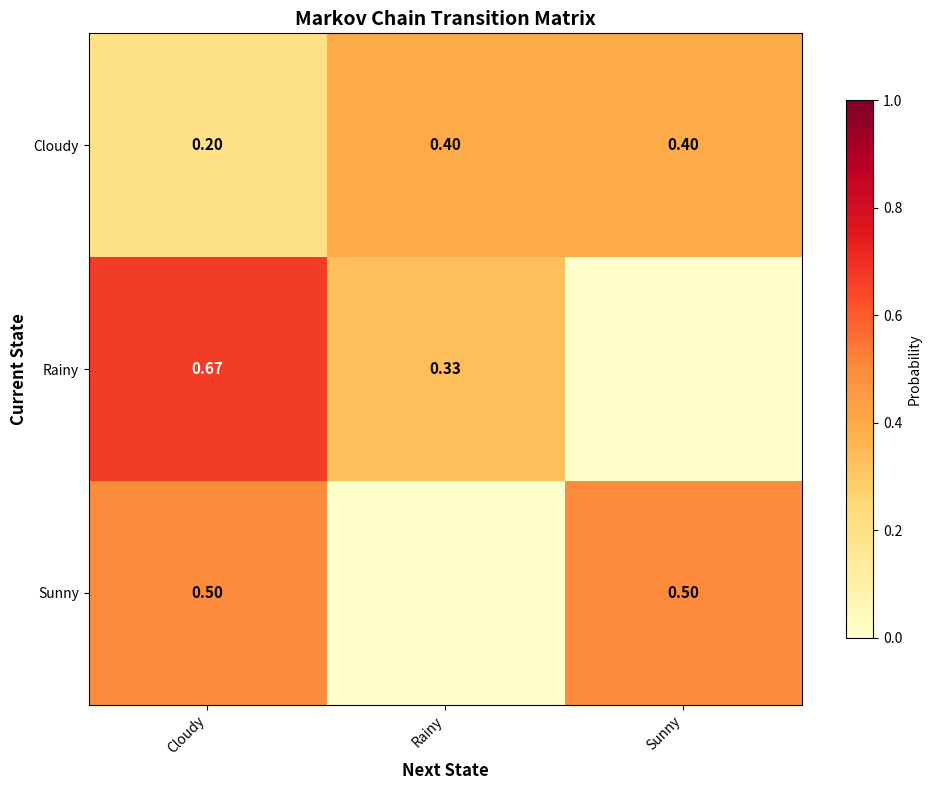
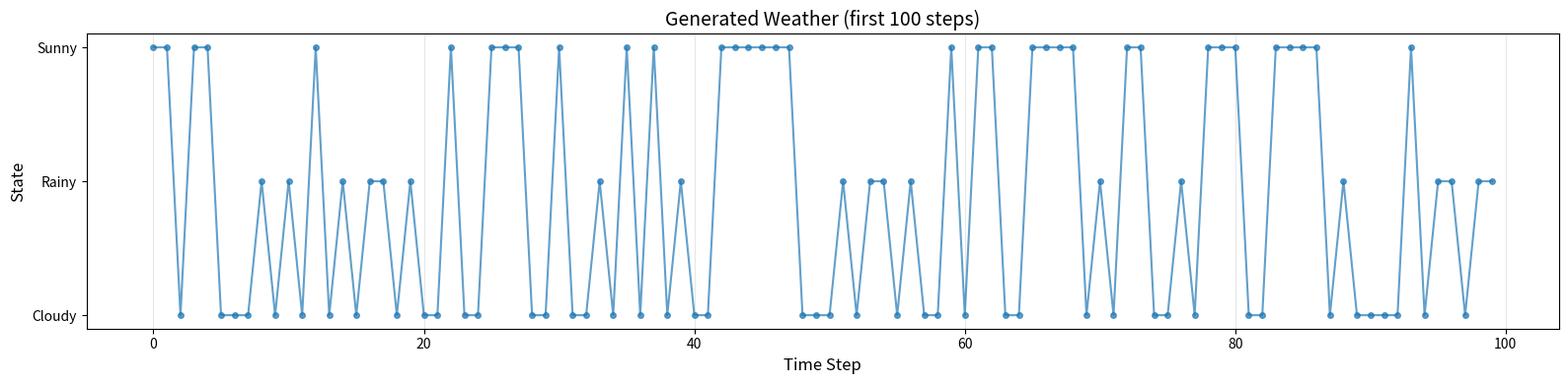
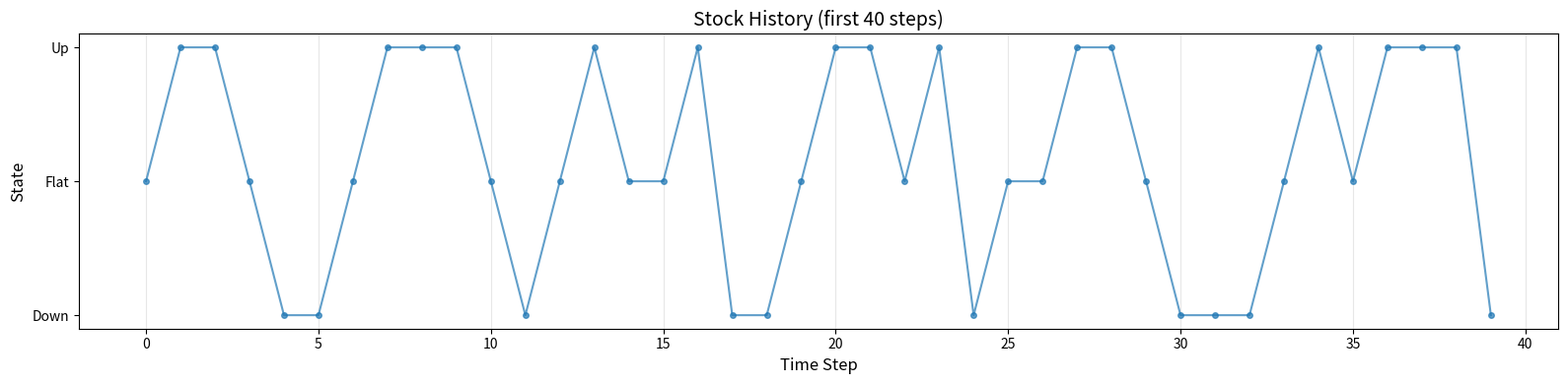
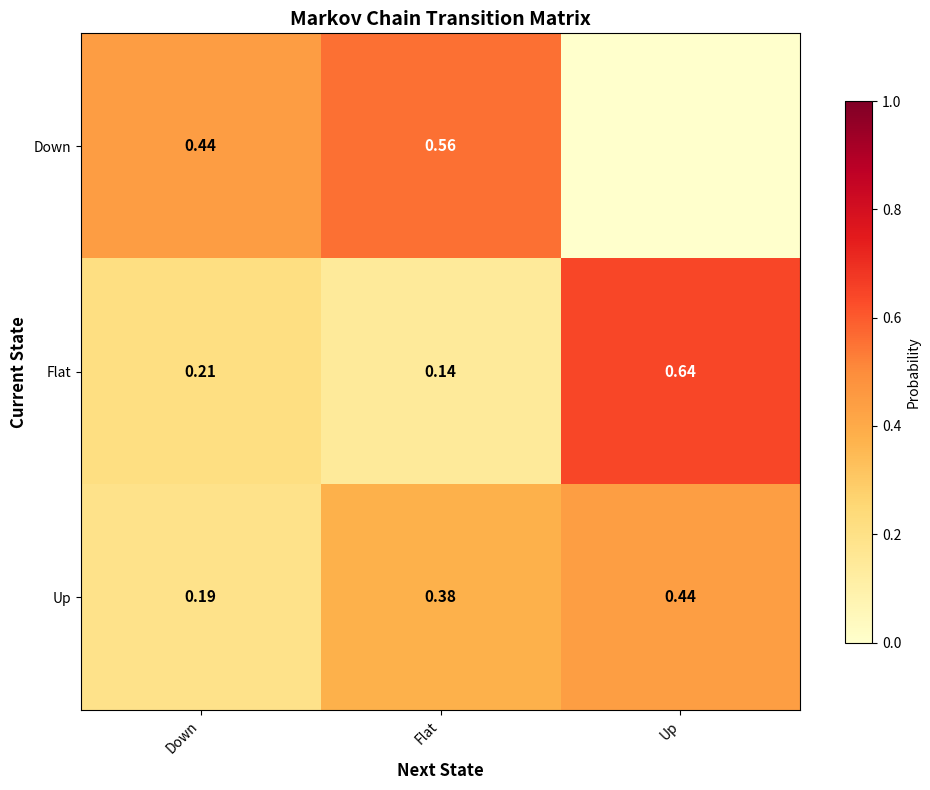
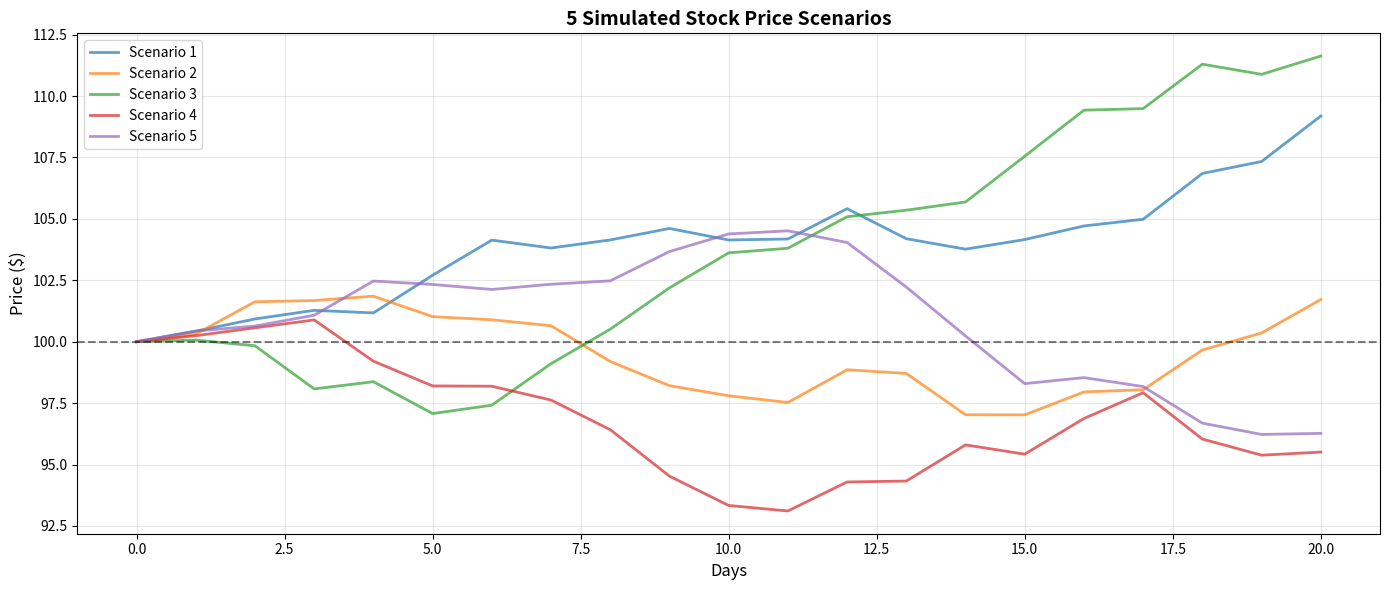
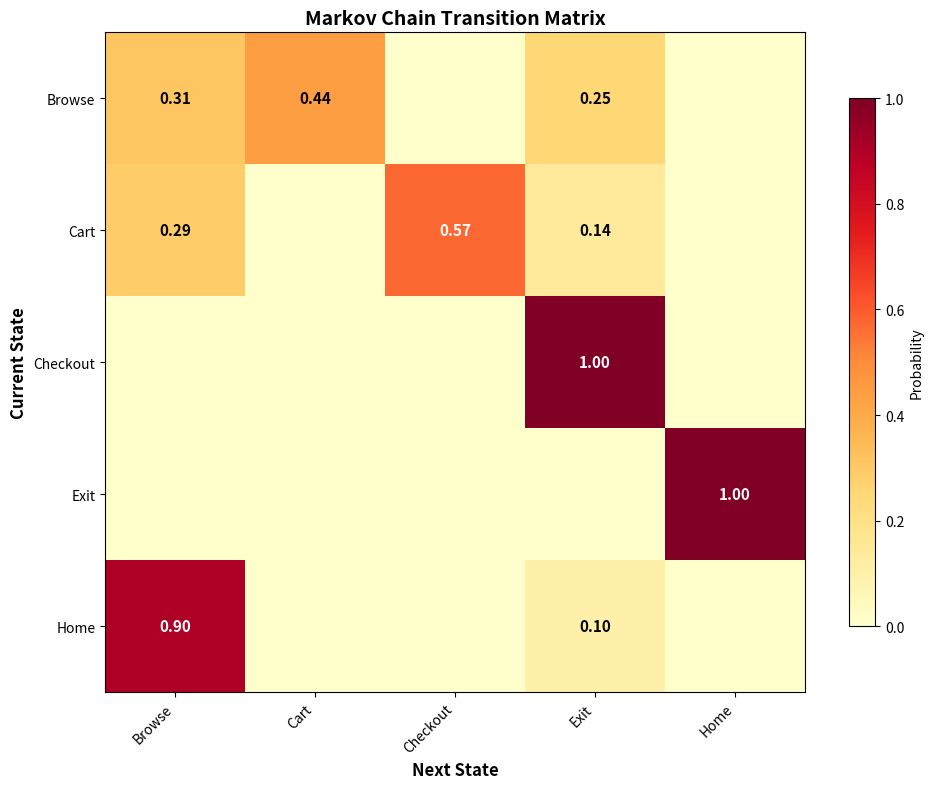

Generate these figures, in order, with matplotlib:
import numpy as np
import matplotlib.pyplot as plt
from collections import defaultdict
import random

# For reproducibility
np.random.seed(42)
random.seed(42)

weather_sequence = ['Sunny', 'Sunny', 'Cloudy', 'Rainy', 'Rainy', 
                   'Cloudy', 'Sunny', 'Sunny', 'Sunny', 'Cloudy',
                   'Rainy', 'Cloudy', 'Sunny', 'Cloudy', 'Cloudy']

def test_markov_property(sequence):
    """
    Compare 1-step and 2-step conditional probabilities.
    If they're similar, Markov property likely holds.
    """
    # 1-step: current -> next
    one_step = defaultdict(lambda: defaultdict(int))
    for i in range(len(sequence) - 1):
        current = sequence[i]
        next_state = sequence[i + 1]
        one_step[current][next_state] += 1
    
    # 2-step: (previous, current) -> next
    two_step = defaultdict(lambda: defaultdict(int))
    for i in range(len(sequence) - 2):
        context = (sequence[i], sequence[i + 1])
        next_state = sequence[i + 2]
        two_step[context][next_state] += 1
    
    print("Testing Markov Property")
    print("=" * 60)
    
    # Normalize and compare
    for state in sorted(set(sequence)):
        if state in one_step and len(one_step[state]) > 0:
            total = sum(one_step[state].values())
            print(f"\nFrom {state}:")
            for next_state, count in sorted(one_step[state].items()):
                prob_1step = count / total
                print(f"  → {next_state}: {prob_1step:.2f}")

test_markov_property(weather_sequence)

print("\n" + "="*60)
print("With limited data, we ASSUME the Markov property holds.")
print("This simplification makes our models tractable!")

class MarkovChain:
    """
    A complete Markov Chain implementation.
    Can learn from sequences and generate new ones.
    """
    
    def __init__(self, states=None):
        """
        Initialize with optional list of states.
        If None, states will be inferred from training data.
        """
        if states:
            self.states = sorted(list(states))
            self.n_states = len(self.states)
            self.state_to_idx = {state: idx for idx, state in enumerate(self.states)}
            self.idx_to_state = {idx: state for idx, state in enumerate(self.states)}
            self.transition_matrix = np.zeros((self.n_states, self.n_states))
        else:
            self.states = None
            self.transition_matrix = None
    
    def fit(self, sequence):
        """Learn transition probabilities from a sequence."""
        # Infer states if not provided
        if self.states is None:
            self.states = sorted(list(set(sequence)))
            self.n_states = len(self.states)
            self.state_to_idx = {state: idx for idx, state in enumerate(self.states)}
            self.idx_to_state = {idx: state for idx, state in enumerate(self.states)}
            self.transition_matrix = np.zeros((self.n_states, self.n_states))
        
        # Count transitions
        for i in range(len(sequence) - 1):
            current = sequence[i]
            next_state = sequence[i + 1]
            
            current_idx = self.state_to_idx[current]
            next_idx = self.state_to_idx[next_state]
            
            self.transition_matrix[current_idx][next_idx] += 1
        
        # Normalize rows to probabilities
        for i in range(self.n_states):
            row_sum = self.transition_matrix[i].sum()
            if row_sum > 0:
                self.transition_matrix[i] /= row_sum
        
        return self
    
    def next_state(self, current_state):
        """
        Generate the next state given current state.
        This is PROBABILISTIC - run it multiple times!
        """
        if current_state not in self.state_to_idx:
            raise ValueError(f"Unknown state: {current_state}")
        
        current_idx = self.state_to_idx[current_state]
        probabilities = self.transition_matrix[current_idx]
        
        # Randomly choose next state based on probabilities
        next_idx = np.random.choice(self.n_states, p=probabilities)
        return self.idx_to_state[next_idx]
    
    def generate_sequence(self, start_state, length):
        """
        Generate a sequence of given length starting from start_state.
        """
        if start_state not in self.state_to_idx:
            raise ValueError(f"Unknown start state: {start_state}")
        
        sequence = [start_state]
        current = start_state
        
        for _ in range(length - 1):
            current = self.next_state(current)
            sequence.append(current)
        
        return sequence
    
    def steady_state(self, iterations=100):
        """Calculate steady state distribution."""
        state_prob = np.ones(self.n_states) / self.n_states
        
        for _ in range(iterations):
            state_prob = state_prob @ self.transition_matrix
        
        return {state: state_prob[self.state_to_idx[state]] 
                for state in self.states}
    
    def visualize(self):
        """Visualize the transition matrix."""
        plt.figure(figsize=(10, 8))
        plt.imshow(self.transition_matrix, cmap='YlOrRd', aspect='auto', vmin=0, vmax=1)
        plt.colorbar(label='Probability', shrink=0.8)
        
        plt.xticks(range(self.n_states), self.states, rotation=45, ha='right')
        plt.yticks(range(self.n_states), self.states)
        plt.xlabel('Next State', fontsize=12, fontweight='bold')
        plt.ylabel('Current State', fontsize=12, fontweight='bold')
        plt.title('Markov Chain Transition Matrix', fontsize=14, fontweight='bold')
        
        # Add values
        for i in range(self.n_states):
            for j in range(self.n_states):
                val = self.transition_matrix[i, j]
                if val > 0:
                    color = 'white' if val > 0.5 else 'black'
                    plt.text(j, i, f'{val:.2f}', ha='center', va='center',
                            color=color, fontsize=11, fontweight='bold')
        
        plt.tight_layout()
        plt.show()
    
    def __repr__(self):
        return f"MarkovChain(states={self.n_states})"

# Create and train the chain
mc = MarkovChain()
mc.fit(weather_sequence)

print(f"Learned model: {mc}")
print(f"States: {mc.states}")
print()

# Visualize
mc.visualize()

# Generate a 10-day forecast
print("\nGenerating 10-day weather forecast:")
forecast = mc.generate_sequence('Sunny', 10)
for i, weather in enumerate(forecast):
    print(f"Day {i+1}: {weather}")

# Generate 1000 days of weather
long_sequence = mc.generate_sequence('Sunny', 1000)

# Count state frequencies
from collections import Counter
counts = Counter(long_sequence)

print("Generated 1000 days:")
print("=" * 50)
for state in sorted(mc.states):
    count = counts[state]
    percentage = count / 1000 * 100
    bar = "█" * int(percentage / 2)
    print(f"{state:10}: {bar} {count} ({percentage:.1f}%)")

print("\n" + "=" * 50)
print("Steady state (theoretical):")
steady = mc.steady_state()
for state in sorted(mc.states):
    prob = steady[state]
    print(f"{state:10}: {prob:.3f} ({prob*100:.1f}%)")

print("\nNotice: Long sequences converge to the steady state!")

def visualize_sequence(sequence, title="Sequence", max_display=100):
    """
    Visualize a sequence as a time series.
    """
    # Convert to numbers
    unique_states = sorted(list(set(sequence)))
    state_to_num = {state: i for i, state in enumerate(unique_states)}
    
    # Only show first max_display elements
    display_seq = sequence[:max_display]
    nums = [state_to_num[s] for s in display_seq]
    
    plt.figure(figsize=(16, 4))
    plt.plot(nums, marker='o', markersize=4, linewidth=1.5, alpha=0.7)
    plt.yticks(range(len(unique_states)), unique_states)
    plt.xlabel('Time Step', fontsize=12)
    plt.ylabel('State', fontsize=12)
    plt.title(f'{title} (first {max_display} steps)', fontsize=14)
    plt.grid(True, alpha=0.3, axis='x')
    plt.tight_layout()
    plt.show()

visualize_sequence(long_sequence, "Generated Weather", max_display=100)

# Simulated historical stock movements
stock_history = [
    'Flat', 'Up', 'Up', 'Flat', 'Down', 'Down', 'Flat', 'Up', 'Up', 'Up',
    'Flat', 'Down', 'Flat', 'Up', 'Flat', 'Flat', 'Up', 'Down', 'Down', 'Flat',
    'Up', 'Up', 'Flat', 'Up', 'Down', 'Flat', 'Flat', 'Up', 'Up', 'Flat',
    'Down', 'Down', 'Down', 'Flat', 'Up', 'Flat', 'Up', 'Up', 'Up', 'Down'
]

print("Historical stock movements (40 days):")
visualize_sequence(stock_history, "Stock History", max_display=40)

# Train a Markov chain
stock_mc = MarkovChain()
stock_mc.fit(stock_history)

print("\nLearned transition probabilities:")
stock_mc.visualize()

def simulate_scenarios(mc, start_state, n_days, n_scenarios=5):
    """
    Generate multiple possible futures.
    """
    scenarios = []
    for _ in range(n_scenarios):
        scenario = mc.generate_sequence(start_state, n_days)
        scenarios.append(scenario)
    return scenarios

# Generate 5 possible futures
scenarios = simulate_scenarios(stock_mc, 'Flat', 20, n_scenarios=5)

print("5 Possible Futures (20 days each):\n")
for i, scenario in enumerate(scenarios, 1):
    print(f"Scenario {i}: {' → '.join(scenario)}")
    
# Count outcomes
print("\n" + "="*60)
print("Summary across all scenarios:")
all_outcomes = [state for scenario in scenarios for state in scenario]
outcome_counts = Counter(all_outcomes)
for state in sorted(stock_mc.states):
    count = outcome_counts[state]
    percentage = count / len(all_outcomes) * 100
    print(f"{state:6}: {count:3} days ({percentage:.1f}%)")

def scenario_to_prices(scenario, start_price=100, up_pct=2, down_pct=2, flat_pct=0.5):
    """
    Convert state sequence to price sequence.
    """
    prices = [start_price]
    
    for state in scenario:
        current_price = prices[-1]
        
        if state == 'Up':
            change = np.random.uniform(0, up_pct)
            new_price = current_price * (1 + change/100)
        elif state == 'Down':
            change = np.random.uniform(0, down_pct)
            new_price = current_price * (1 - change/100)
        else:  # Flat
            change = np.random.uniform(-flat_pct, flat_pct)
            new_price = current_price * (1 + change/100)
        
        prices.append(new_price)
    
    return prices

# Visualize scenarios as price charts
plt.figure(figsize=(14, 6))

for i, scenario in enumerate(scenarios):
    prices = scenario_to_prices(scenario, start_price=100)
    plt.plot(prices, label=f'Scenario {i+1}', alpha=0.7, linewidth=2)

plt.xlabel('Days', fontsize=12)
plt.ylabel('Price ($)', fontsize=12)
plt.title('5 Simulated Stock Price Scenarios', fontsize=14, fontweight='bold')
plt.legend()
plt.grid(True, alpha=0.3)
plt.axhline(y=100, color='black', linestyle='--', alpha=0.5, label='Start Price')
plt.tight_layout()
plt.show()

print("\nFinal prices across scenarios:")
for i, scenario in enumerate(scenarios, 1):
    prices = scenario_to_prices(scenario, start_price=100)
    final_price = prices[-1]
    change = ((final_price - 100) / 100) * 100
    print(f"Scenario {i}: ${final_price:.2f} ({change:+.1f}%)")

class MarkovChainOrder2:
    """
    Second-order Markov Chain.
    Next state depends on the last TWO states.
    """
    
    def __init__(self):
        self.transitions = defaultdict(lambda: defaultdict(int))
        self.transition_probs = {}
    
    def fit(self, sequence):
        """Learn from sequence."""
        # Count transitions: (state_i, state_{i+1}) -> state_{i+2}
        for i in range(len(sequence) - 2):
            context = (sequence[i], sequence[i+1])
            next_state = sequence[i+2]
            self.transitions[context][next_state] += 1
        
        # Convert to probabilities
        for context, next_states in self.transitions.items():
            total = sum(next_states.values())
            self.transition_probs[context] = {
                state: count/total 
                for state, count in next_states.items()
            }
        
        return self
    
    def next_state(self, state1, state2):
        """Predict next state given last two states."""
        context = (state1, state2)
        
        if context not in self.transition_probs:
            # Fallback: return random state
            all_states = set()
            for probs in self.transition_probs.values():
                all_states.update(probs.keys())
            return random.choice(list(all_states))
        
        probs = self.transition_probs[context]
        states = list(probs.keys())
        probabilities = list(probs.values())
        
        return np.random.choice(states, p=probabilities)
    
    def generate_sequence(self, state1, state2, length):
        """Generate sequence starting with two states."""
        sequence = [state1, state2]
        
        for _ in range(length - 2):
            next_s = self.next_state(sequence[-2], sequence[-1])
            sequence.append(next_s)
        
        return sequence

# Train on weather
mc2 = MarkovChainOrder2()
mc2.fit(weather_sequence)

print("Second-order model learned!")
print("\nSome learned patterns:")
for context, probs in list(mc2.transition_probs.items())[:5]:
    print(f"{context} → {probs}")

# Generate
print("\nGenerated sequence (second-order):")
seq2 = mc2.generate_sequence('Sunny', 'Sunny', 15)
print(' → '.join(seq2))

# Simulated customer journeys
journeys = [
    ['Home', 'Browse', 'Browse', 'Cart', 'Checkout', 'Exit'],
    ['Home', 'Browse', 'Exit'],
    ['Home', 'Browse', 'Browse', 'Browse', 'Exit'],
    ['Home', 'Browse', 'Cart', 'Browse', 'Cart', 'Checkout', 'Exit'],
    ['Home', 'Browse', 'Cart', 'Exit'],
    ['Home', 'Exit'],
    ['Home', 'Browse', 'Browse', 'Cart', 'Checkout', 'Exit'],
    ['Home', 'Browse', 'Cart', 'Checkout', 'Exit'],
    ['Home', 'Browse', 'Browse', 'Exit'],
    ['Home', 'Browse', 'Cart', 'Browse', 'Exit'],
]

# Flatten to single sequence
customer_sequence = [state for journey in journeys for state in journey]

# Train model
customer_mc = MarkovChain()
customer_mc.fit(customer_sequence)

print("Customer Journey Model:")
customer_mc.visualize()

# Key insights
print("\nKey Insights:")
print("=" * 50)

# Probability of checkout from cart
cart_idx = customer_mc.state_to_idx['Cart']
checkout_idx = customer_mc.state_to_idx['Checkout']
p_checkout = customer_mc.transition_matrix[cart_idx, checkout_idx]
print(f"Probability of checkout from cart: {p_checkout:.1%}")

# Probability of exit from browse
browse_idx = customer_mc.state_to_idx['Browse']
exit_idx = customer_mc.state_to_idx['Exit']
p_exit_browse = customer_mc.transition_matrix[browse_idx, exit_idx]
print(f"Probability of exit from browse: {p_exit_browse:.1%}")

# Simulate 100 customers
conversions = 0
for _ in range(100):
    journey = customer_mc.generate_sequence('Home', 10)
    if 'Checkout' in journey:
        conversions += 1

print(f"\nSimulated conversion rate: {conversions}%")

# Your game model here


# Third-order implementation


# Validation experiment


# Emoji Markov chain
# Example: ['😊', '😊', '😢', '😊', '😍', ...]


# Convergence speed analysis
